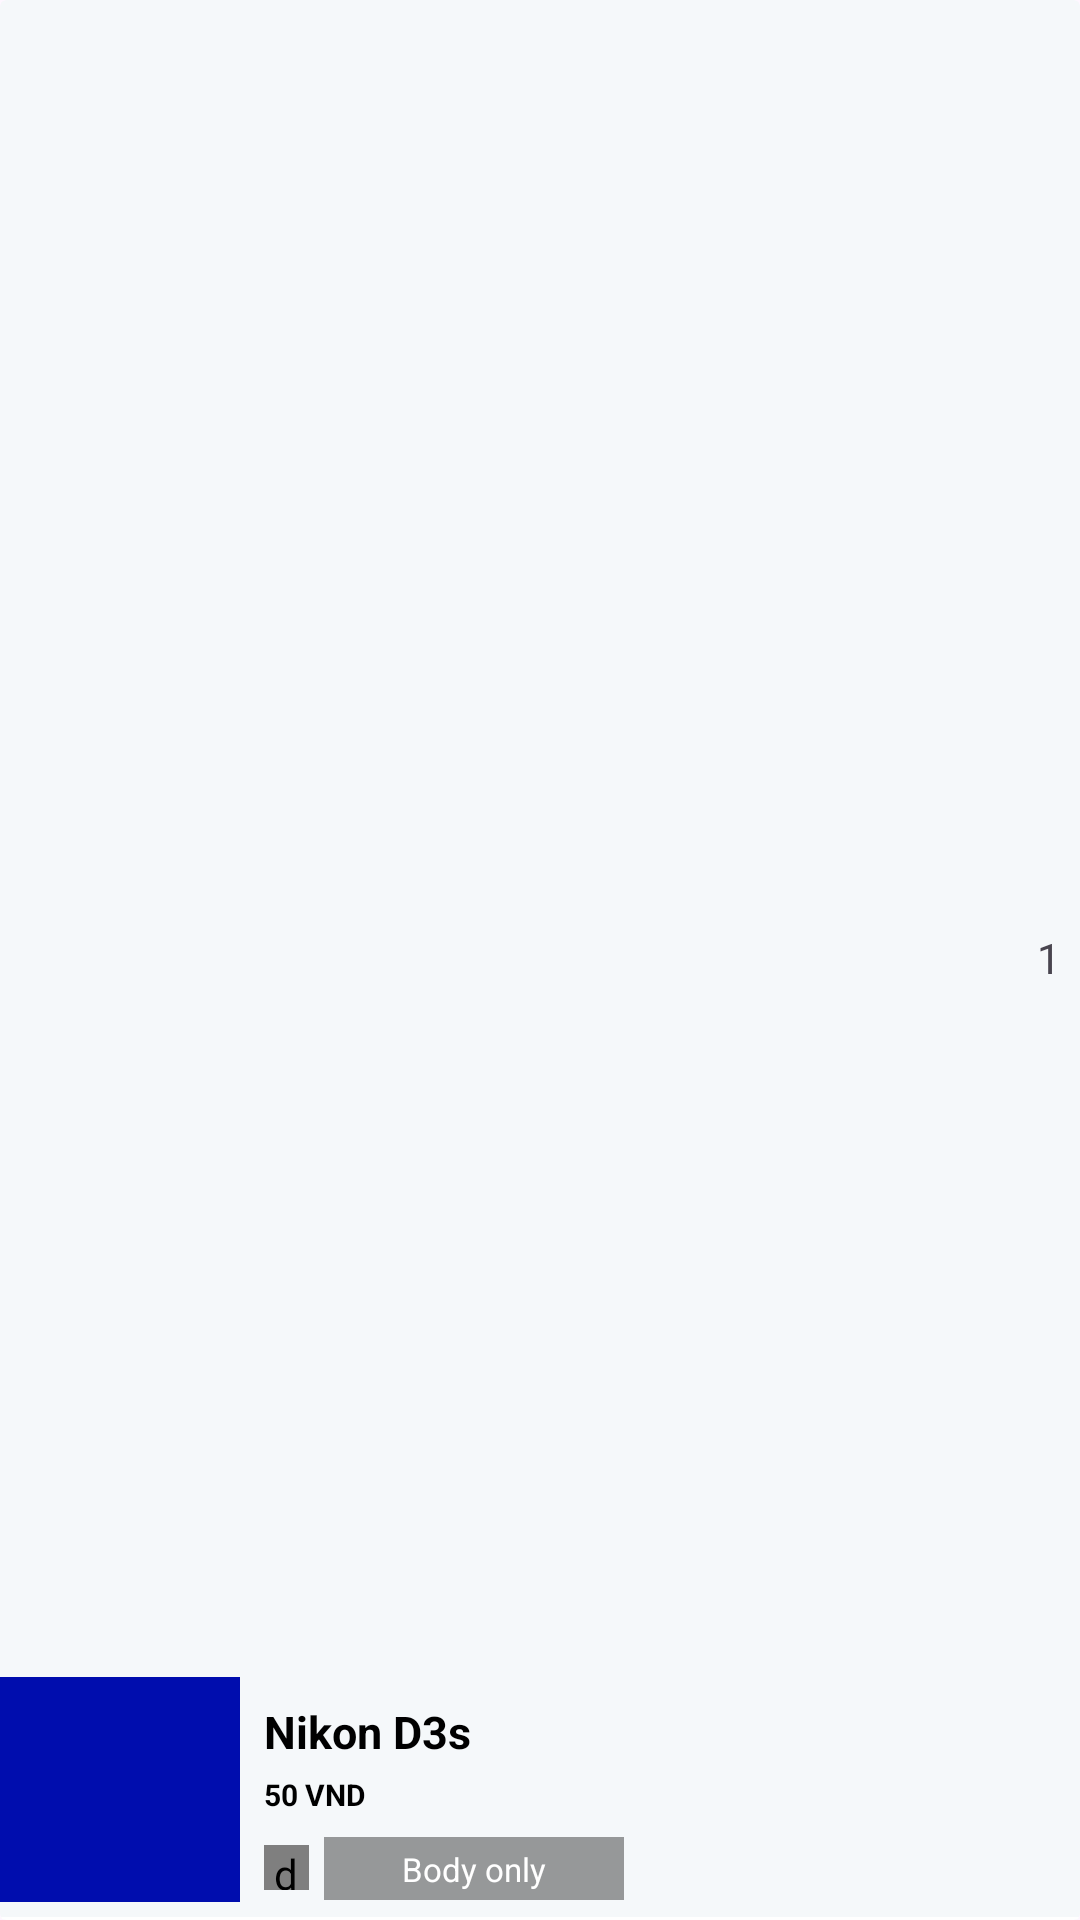

The Android layout XML behind this screen, and the referenced resources:
<!-- AndroidManifest.xml: application theme Theme.GraduationProject -->
<!-- res/layout/cart_product_item.xml -->
<?xml version="1.0" encoding="utf-8"?>
<androidx.cardview.widget.CardView xmlns:android="http://schemas.android.com/apk/res/android"
    android:layout_width="match_parent"
    android:layout_height="wrap_content"
    xmlns:app="http://schemas.android.com/apk/res-auto"
    android:backgroundTint="@color/g_white"
    app:cardElevation="0dp">

    <androidx.constraintlayout.widget.ConstraintLayout
        android:layout_width="match_parent"
        android:layout_height="match_parent">

        <View
            android:id="@+id/line"
            android:layout_width="0dp"
            android:layout_height="1dp"
            android:layout_marginTop="10dp"
            android:background="@color/white"
            app:layout_constraintStart_toStartOf="parent"
            app:layout_constraintBottom_toBottomOf="parent"
            app:layout_constraintEnd_toEndOf="parent"/>

        <ImageView
            android:id="@+id/imageCartProduct"
            android:layout_width="80dp"
            android:layout_height="75dp"
            android:layout_marginBottom="5dp"
            app:layout_constraintBottom_toTopOf="@id/line"
            app:layout_constraintStart_toStartOf="parent"
            android:scaleType="centerCrop"
            android:src="@color/g_blue"/>

        <TextView
            android:id="@+id/tvProductCartName"
            android:layout_width="180dp"
            android:layout_height="wrap_content"
            android:layout_marginStart="8dp"
            android:layout_marginTop="8dp"
            android:text="Nikon D3s"
            android:textColor="@color/black"
            android:textSize="15sp"
            android:textStyle="bold"
            app:layout_constraintStart_toEndOf="@id/imageCartProduct"
            app:layout_constraintTop_toTopOf="@id/imageCartProduct"/>

        <TextView
            android:id="@+id/tvProductCartPrice"
            android:layout_width="wrap_content"
            android:layout_height="wrap_content"
            android:layout_marginTop="4dp"
            android:text="50 VND"
            android:textColor="@color/black"
            android:textSize="10sp"
            android:textStyle="bold"
            app:layout_constraintStart_toStartOf="@id/tvProductCartName"
            app:layout_constraintTop_toBottomOf="@id/tvProductCartName"/>

        <ImageView
            android:id="@+id/imagePlus"
            android:layout_width="20dp"
            android:layout_height="20dp"
            android:layout_marginBottom="5dp"
            android:src="@drawable/ic_plus"
            app:layout_constraintBottom_toBottomOf="parent"
            app:layout_constraintEnd_toEndOf="parent"/>

        <ImageView
            android:id="@+id/imageMinus"
            android:layout_width="18dp"
            android:layout_height="18dp"
            android:layout_marginTop="5dp"
            android:layout_marginEnd="1dp"
            android:src="@drawable/ic_minus"
            app:layout_constraintTop_toTopOf="parent"
            app:layout_constraintEnd_toEndOf="parent"/>

        <TextView
            android:id="@+id/tvCartProductQuantity"
            android:layout_width="wrap_content"
            android:layout_height="wrap_content"
            android:text="1"
            app:layout_constraintTop_toBottomOf="@id/imageMinus"
            app:layout_constraintEnd_toEndOf="@id/imageMinus"
            app:layout_constraintBottom_toTopOf="@id/imagePlus"
            app:layout_constraintStart_toStartOf="@id/imagePlus"/>

        <de.hdodenhof.circleimageview.CircleImageView
            android:layout_width="15dp"
            android:layout_height="15dp"
            android:id="@+id/imageCartProductColor"
            android:layout_marginTop="10dp"
            android:src="@color/g_blue"
            app:layout_constraintStart_toStartOf="@id/tvProductCartPrice"
            app:layout_constraintTop_toBottomOf="@id/tvProductCartPrice"/>

        <View
            android:id="@+id/imageCartProductSize"
            android:layout_width="100dp"
            android:layout_height="21dp"
            android:layout_marginStart="5dp"
            android:layout_marginTop="-3dp"
            android:background="@color/g_gray500"
            app:layout_constraintStart_toEndOf="@id/imageCartProductColor"
            app:layout_constraintTop_toTopOf="@id/imageCartProductColor"/>

        <TextView
            android:layout_width="wrap_content"
            android:layout_height="wrap_content"
            android:text="Body only"
            android:id="@+id/tvCartProductSize"
            android:textSize="11sp"
            android:textColor="@color/white"
            app:layout_constraintBottom_toBottomOf="@id/imageCartProductSize"
            app:layout_constraintTop_toTopOf="@id/imageCartProductSize"
            app:layout_constraintStart_toStartOf="@id/imageCartProductSize"
            app:layout_constraintEnd_toEndOf="@id/imageCartProductSize"/>

    </androidx.constraintlayout.widget.ConstraintLayout>

</androidx.cardview.widget.CardView>
<!-- resources referenced by this layout -->
<resources>
  <color name="black">#FF000000</color>
  <color name="g_blue">#000DAE</color>
  <color name="g_gray500">#969899</color>
  <color name="g_white">#F5F8FA</color>
  <color name="white">#FFFFFFFF</color>
  <style name="Theme.GraduationProject" parent="Base.Theme.GraduationProject" />
  <style name="Base.Theme.GraduationProject" parent="Theme.Material3.Light.NoActionBar">
          
          
          <item name="colorPrimary">@color/purple_500</item>
          <item name="colorPrimaryDark">@color/purple_700</item>
          <item name="colorAccent">#000000</item>
  
  
          
      </style>
  <color name="purple_500">#FF6200EE</color>
  <color name="purple_700">#FF3700B3</color>
</resources>
